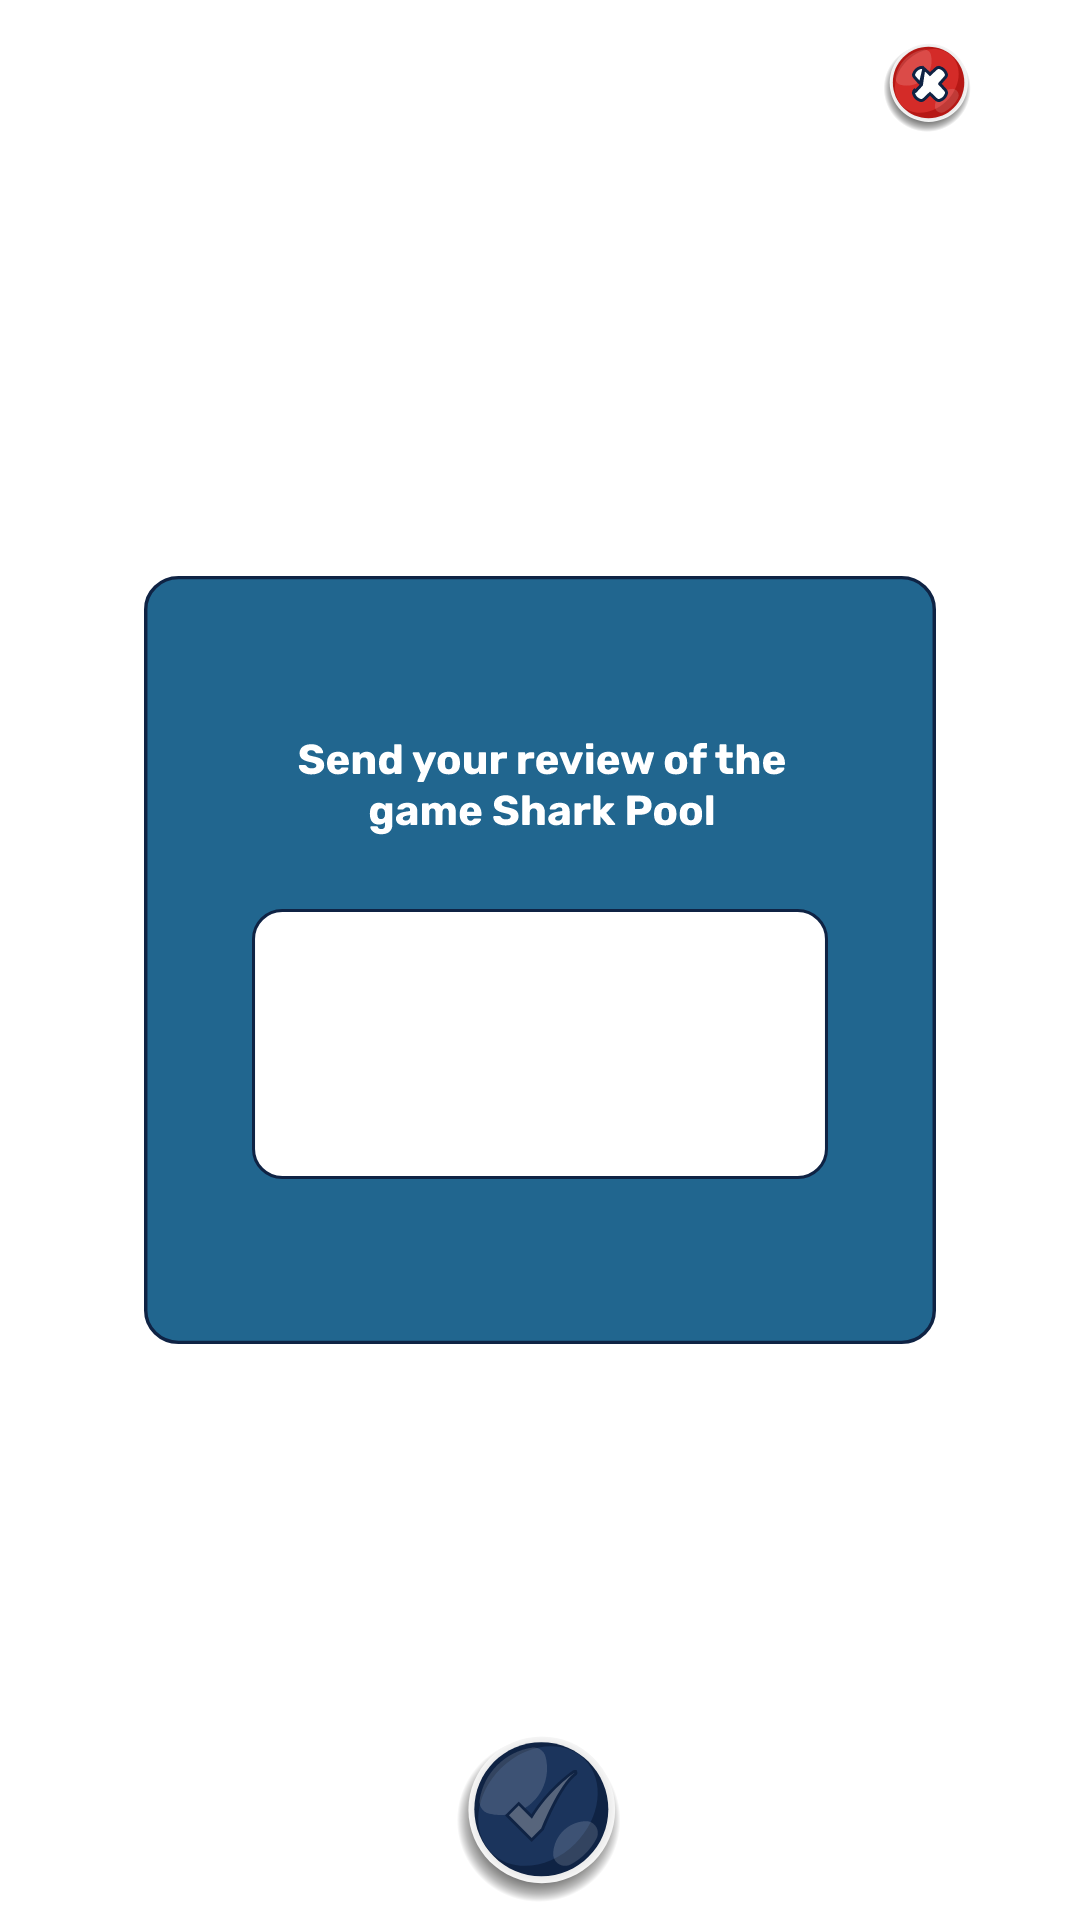

Layout XML and referenced resources for this Android screen:
<!-- AndroidManifest.xml: application theme Theme.SharkPool -->
<!-- res/layout/review.xml -->
<?xml version="1.0" encoding="utf-8"?>
<RelativeLayout xmlns:android="http://schemas.android.com/apk/res/android"
    android:layout_width="match_parent"
    android:layout_height="330dp"
    android:layout_gravity="center">

    <RelativeLayout
        android:layout_width="match_parent"
        android:layout_height="256dp"
        android:layout_centerHorizontal="true"
        android:layout_centerVertical="true"
        android:layout_gravity="center"
        android:layout_marginHorizontal="48dp"
        android:background="@drawable/alert_back"
        android:foregroundGravity="center"
        android:gravity="center"
        android:paddingHorizontal="36dp">

        <ImageView
            android:id="@+id/title"
            android:layout_width="match_parent"
            android:layout_height="wrap_content"
            android:src="@drawable/review_text_en" />

        <EditText
            android:id="@+id/editText"
            android:layout_width="match_parent"
            android:layout_height="wrap_content"
            android:layout_below="@id/title"
            android:layout_marginTop="24dp"
            android:maxLines="3"
            android:padding="8dp"
            android:background="@drawable/edit_back" />
    </RelativeLayout>

    <ImageView
        android:id="@+id/close"
        android:layout_width="wrap_content"
        android:layout_height="wrap_content"
        android:layout_alignParentEnd="true"
        android:layout_marginTop="12dp"
        android:layout_marginEnd="36dp"
        android:src="@drawable/ic_close" />

    <ImageView
        android:id="@+id/send"
        android:layout_width="wrap_content"
        android:layout_height="wrap_content"
        android:layout_centerHorizontal="true"
        android:layout_alignParentBottom="true"
        android:layout_marginBottom="6dp"
        android:src="@drawable/ic_send_disable" />
</RelativeLayout>
<!-- resources referenced by this layout -->
<resources>
  <!-- drawable alert_back (drawable) -->
  <vector xmlns:android="http://schemas.android.com/apk/res/android"
      android:width="230dp"
      android:height="230dp"
      android:viewportWidth="230"
      android:viewportHeight="230">
    <path
        android:strokeWidth="1"
        android:pathData="M10,0.5L220,0.5A9.5,9.5 0,0 1,229.5 10L229.5,220A9.5,9.5 0,0 1,220 229.5L10,229.5A9.5,9.5 0,0 1,0.5 220L0.5,10A9.5,9.5 0,0 1,10 0.5z"
        android:fillColor="#21668F"
        android:strokeColor="#0F2344"/>
  </vector>
  <!-- drawable edit_back (drawable) -->
  <vector xmlns:android="http://schemas.android.com/apk/res/android"
      android:width="190dp"
      android:height="90dp"
      android:viewportWidth="190"
      android:viewportHeight="90">
    <path
        android:strokeWidth="1"
        android:pathData="M10,0.5L180,0.5A9.5,9.5 0,0 1,189.5 10L189.5,80A9.5,9.5 0,0 1,180 89.5L10,89.5A9.5,9.5 0,0 1,0.5 80L0.5,10A9.5,9.5 0,0 1,10 0.5z"
        android:fillColor="#ffffff"
        android:strokeColor="#0F2344"/>
  </vector>
  <!-- drawable ic_close: vector/xml drawable (drawable, 6992 chars, omitted) -->
  <!-- drawable ic_send_disable: vector/xml drawable (drawable, 5689 chars, omitted) -->
  <!-- drawable review_text_en: vector/xml drawable (drawable, 30336 chars, omitted) -->
  <style name="Theme.SharkPool" parent="Theme.MaterialComponents.DayNight.NoActionBar">
          
          <item name="colorPrimary">@color/purple_500</item>
          <item name="colorPrimaryVariant">@color/purple_700</item>
          <item name="colorOnPrimary">@color/white</item>
          
          <item name="colorSecondary">@color/teal_200</item>
          <item name="colorSecondaryVariant">@color/teal_700</item>
          <item name="colorOnSecondary">@color/black</item>
          
          
          <item name="android:windowTranslucentStatus">true</item>
          <item name="android:windowTranslucentNavigation">true</item>
          
      </style>
  <!-- not gathered from this repository: default colours our renderer supplied (Android Studio template values) -->
  <color name="purple_500">#FF6200EE</color>
  <color name="purple_700">#FF3700B3</color>
  <color name="teal_200">#FF03DAC5</color>
  <color name="teal_700">#FF018786</color>
  <color name="black">#FF000000</color>
  <color name="white">#FFFFFFFF</color>
</resources>
